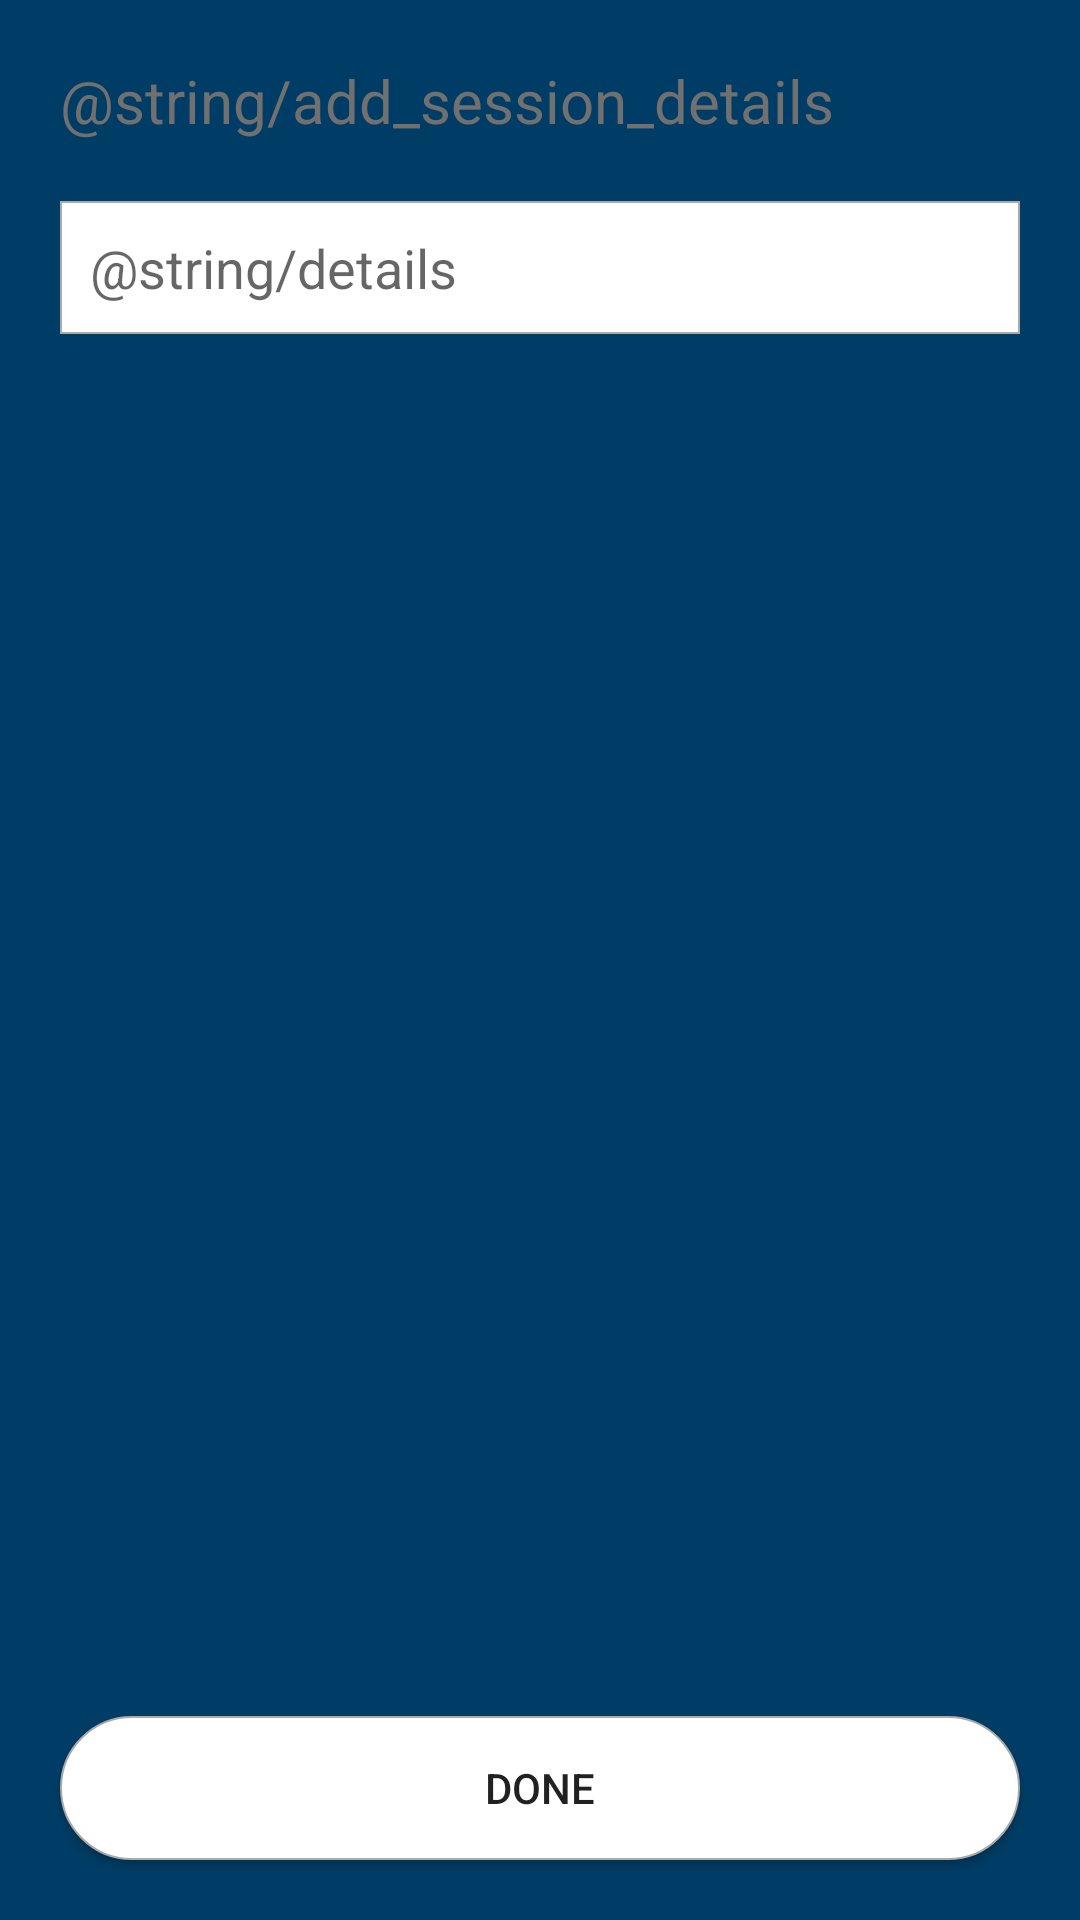

Reconstruct the res/layout file that produces this screen, plus the resources it refers to.
<!-- AndroidManifest.xml: application theme AppTheme -->
<!-- res/layout/fragment_session.xml -->
<?xml version="1.0" encoding="utf-8"?>
<RelativeLayout xmlns:android="http://schemas.android.com/apk/res/android"
    xmlns:tools="http://schemas.android.com/tools"
    android:layout_width="match_parent"
    android:layout_height="match_parent"
    android:background="@color/blueDark"
    android:padding="10dp"
    tools:context=".fragments.SessionFragment">

    <TextView
        android:id="@+id/add_session_details"
        android:layout_width="match_parent"
        android:layout_height="wrap_content"
        android:layout_margin="10dp"
        android:text="@string/add_session_details"
        android:textColor="@color/grey"
        android:textSize="20sp" />

    <EditText
        android:id="@+id/et_doctor_session_details"
        android:layout_width="match_parent"
        android:layout_height="wrap_content"
        android:layout_below="@+id/add_session_details"
        android:layout_margin="10dp"
        android:background="@drawable/edit_text_background"
        android:hint="@string/details"
        android:inputType="textMultiLine"
        android:padding="10dp" />

    <Button
        android:id="@+id/btn_doctor_add_session_done"
        android:layout_width="match_parent"
        android:layout_height="wrap_content"
        android:layout_alignParentBottom="true"
        android:layout_margin="10dp"
        android:background="@drawable/button_shape"
        android:padding="10dp"
        android:text="@string/done" />

</RelativeLayout>
<!-- resources referenced by this layout -->
<resources>
  <color name="blueDark">#003D66</color>
  <color name="grey">#707070</color>
  <!-- drawable button_shape (drawable) -->
  <?xml version="1.0" encoding="utf-8"?>
  <shape xmlns:android="http://schemas.android.com/apk/res/android"
      android:shape="rectangle">
      <solid android:color="#ffffff" />
      <stroke
          android:width="0.5dp"
          android:color="@android:color/darker_gray" />
      <corners android:radius="200dp" />
  
      <size
          android:width="100dp"
          android:height="25dp" />
  
  </shape>
  <!-- drawable edit_text_background (drawable) -->
  <?xml version="1.0" encoding="utf-8"?>
  <shape xmlns:android="http://schemas.android.com/apk/res/android"
      android:shape="rectangle">
      <solid android:color="#ffffff" />
      <stroke
          android:width="0.5dp"
          android:color="@android:color/darker_gray" />
  
      <size
          android:width="90dp"
          android:height="15dp" />
  
  </shape>
  <string name="done">Done</string>
  <style name="AppTheme" parent="Theme.AppCompat.Light.NoActionBar">
          
          <item name="colorPrimary">@color/blueDark</item>
          <item name="colorPrimaryDark">@color/grey</item>
          <item name="colorAccent">@color/colorAccent</item>
          <item name="android:windowAnimationStyle">@style/CustomActivityAnimation</item>
      </style>
  <color name="colorAccent">#D81B60</color>
  <style name="CustomActivityAnimation" parent="@android:style/Animation.Activity">
          <item name="android:activityOpenEnterAnimation">@anim/slide_in_right</item>
          <item name="android:activityOpenExitAnimation">@anim/slide_out_left</item>
          <item name="android:activityCloseEnterAnimation">@anim/slide_in_left</item>
          <item name="android:activityCloseExitAnimation">@anim/slide_out_right</item>
      </style>
</resources>
